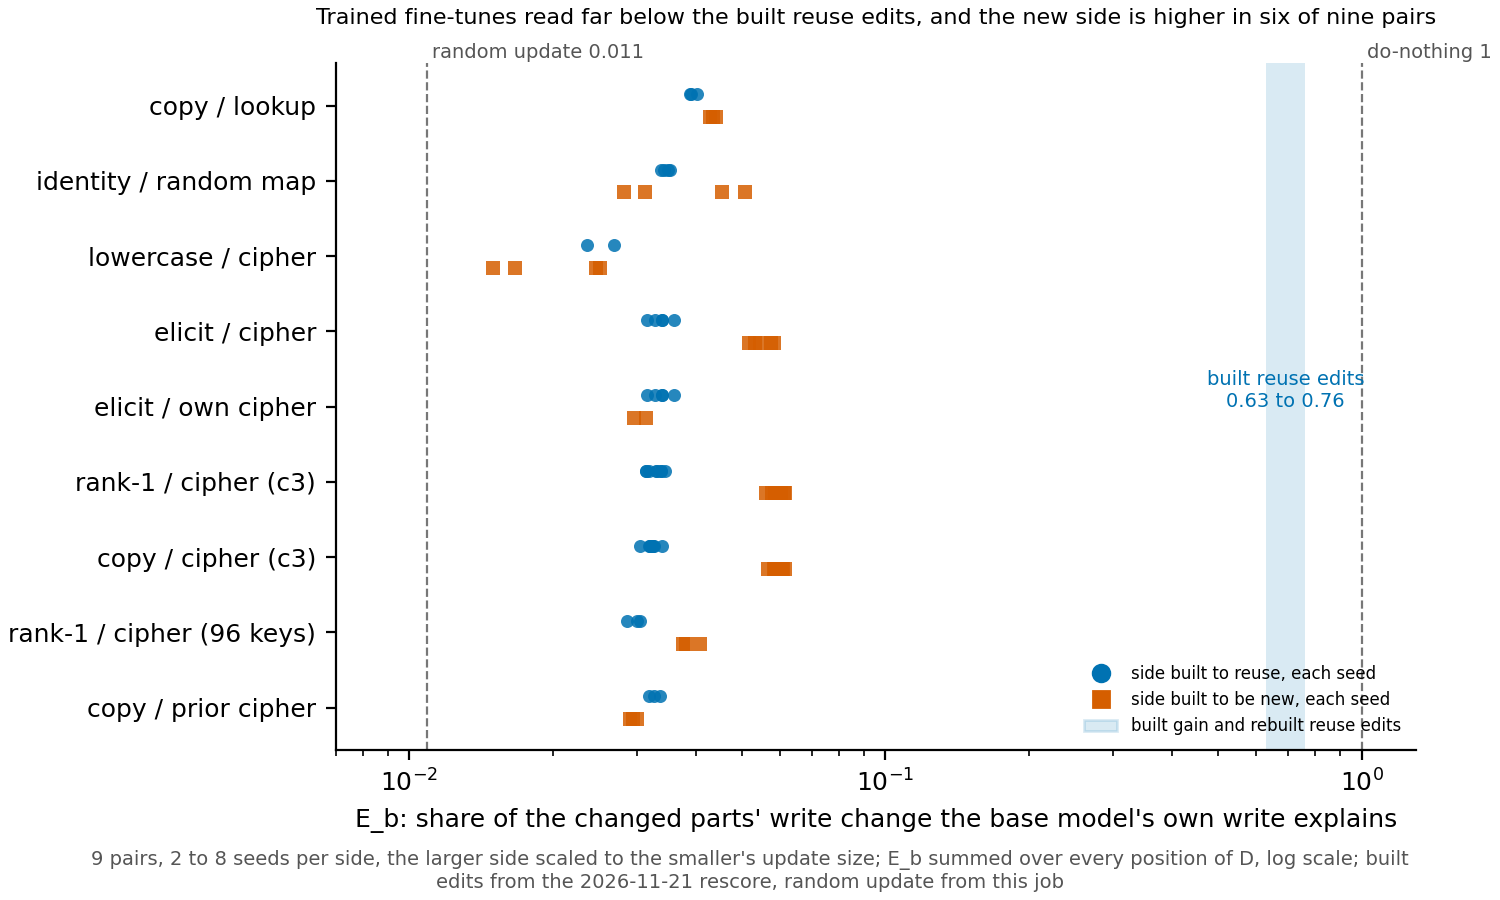

The table this chart was drawn from, first rows:
pair, side, item, E_b, dw_rel_norm
copy / lookup, reuse, e62/copy_s0, 0.03909, 0.007147
copy / lookup, reuse, e62/copy_s1, 0.04027, 0.007075
copy / lookup, reuse, e62/copy_s2, 0.03891, 0.007143
identity / random map, reuse, e46/ident32_s0, 0.03419, 0.004887
identity / random map, reuse, e46/ident32_s1, 0.03383, 0.004923
identity / random map, reuse, e46/ident32b_s0, 0.03487, 0.004952
identity / random map, reuse, e46/ident32b_s1, 0.03535, 0.004968
lowercase / cipher, reuse, e53/lowercase_s0, 0.02685, 0.01795
lowercase / cipher, reuse, e53/lowercase_s1, 0.02358, 0.01824
elicit / cipher, reuse, e54/elicit_s0, 0.03397, 0.004931
elicit / cipher, reuse, e54/elicit_s1, 0.03282, 0.004981
elicit / cipher, reuse, e54/elicit_s2, 0.03148, 0.004989
elicit / cipher, reuse, e54/elicit_s3, 0.03385, 0.005027
elicit / cipher, reuse, e54/elicit_s4, 0.03595, 0.004986
elicit / own cipher, reuse, e54/elicit_s0, 0.03397, 0.004931
elicit / own cipher, reuse, e54/elicit_s1, 0.03282, 0.004981
elicit / own cipher, reuse, e54/elicit_s2, 0.03148, 0.004989
elicit / own cipher, reuse, e54/elicit_s3, 0.03385, 0.005027
elicit / own cipher, reuse, e54/elicit_s4, 0.03595, 0.004986
rank-1 / cipher (c3), reuse, c3-rank1_s0_scaled_open_pair_c3, 0.03319, 0.004977
rank-1 / cipher (c3), reuse, c3-rank1_s1_scaled_open_pair_c3, 0.03303, 0.004845
rank-1 / cipher (c3), reuse, c3-rank1_s2_scaled_open_pair_c3, 0.03369, 0.004926
rank-1 / cipher (c3), reuse, c3-rank1_s3_scaled_open_pair_c3, 0.0319, 0.004938
rank-1 / cipher (c3), reuse, c3-rank1_s4_scaled_open_pair_c3, 0.03438, 0.004983
rank-1 / cipher (c3), reuse, c3-rank1_s5_scaled_open_pair_c3, 0.03148, 0.004892
rank-1 / cipher (c3), reuse, c3-rank1_s6_scaled_open_pair_c3, 0.03136, 0.004923
rank-1 / cipher (c3), reuse, c3-rank1_s7_scaled_open_pair_c3, 0.03371, 0.0049
copy / cipher (c3), reuse, c3/copy_s0, 0.03243, 0.004853
copy / cipher (c3), reuse, c3/copy_s1, 0.03206, 0.004891
copy / cipher (c3), reuse, c3/copy_s2, 0.03397, 0.004932
copy / cipher (c3), reuse, c3/copy_s3, 0.03191, 0.004875
copy / cipher (c3), reuse, c3/copy_s4, 0.03204, 0.00483
copy / cipher (c3), reuse, c3/copy_s5, 0.0326, 0.004851
copy / cipher (c3), reuse, c3/copy_s6, 0.03228, 0.004867
copy / cipher (c3), reuse, c3/copy_s7, 0.03056, 0.004895
rank-1 / cipher (96 keys), reuse, e58/rank1_s0, 0.03005, 0.007872
rank-1 / cipher (96 keys), reuse, e58/rank1_s1, 0.02868, 0.007958
rank-1 / cipher (96 keys), reuse, e58/rank1_s2, 0.03057, 0.007979
copy / prior cipher, reuse, e58/copy_s0, 0.03365, 0.00725
copy / prior cipher, reuse, e58/copy_s1, 0.03268, 0.007307
copy / prior cipher, reuse, e58/copy_s2, 0.03187, 0.007349
copy / lookup, new, e62-lookup_s0_scaled_e62_copy_lookup, 0.04283, 0.007079
copy / lookup, new, e62-lookup_s1_scaled_e62_copy_lookup, 0.04399, 0.007138
copy / lookup, new, e62-lookup_s2_scaled_e62_copy_lookup, 0.04347, 0.007149
identity / random map, new, e46-rand32_s0_scaled_e46_copy_random, 0.05061, 0.003546
identity / random map, new, e46-rand32_s1_scaled_e46_copy_random, 0.04533, 0.003597
identity / random map, new, e46-rand32b_s0_scaled_e46_copy_random, 0.02829, 0.00623
identity / random map, new, e46-rand32b_s1_scaled_e46_copy_random, 0.03125, 0.006356
lowercase / cipher, new, e53-cipher_s0_scaled_e53_lowercase_ciphe…, 0.01667, 0.0167
lowercase / cipher, new, e53-cipher_s1_scaled_e53_lowercase_ciphe…, 0.01496, 0.0167
lowercase / cipher, new, e53-broad_cipher_s0_scaled_e53_lowercase…, 0.02518, 0.01946
lowercase / cipher, new, e53-broad_cipher_s1_scaled_e53_lowercase…, 0.02464, 0.01952
elicit / cipher, new, e54-cipher_s0_scaled_e54_matched, 0.0546, 0.004936
elicit / cipher, new, e54-cipher_s1_scaled_e54_matched, 0.05313, 0.00496
elicit / cipher, new, e54-cipher_s2_scaled_e54_matched, 0.05746, 0.004973
elicit / cipher, new, e54-cipher_s3_scaled_e54_matched, 0.05157, 0.005023
elicit / cipher, new, e54-cipher_s4_scaled_e54_matched, 0.05844, 0.005022
elicit / own cipher, new, e54-cipher_own_s0_scaled_e54_own, 0.02957, 0.004988
elicit / own cipher, new, e54-cipher_own_s1_scaled_e54_own, 0.03146, 0.004978
rank-1 / cipher (c3), new, c3/cipher_s0, 0.05613, 0.005152
... 26 more rows
